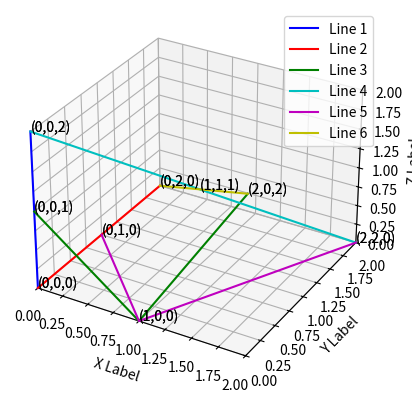

Here is the Python script that generated this plot:
import matplotlib.pyplot as plt
from mpl_toolkits.mplot3d import Axes3D
import numpy as np

# Points in the 3D vector space mod 3
points = [(x, y, z) for x in range(3) for y in range(3) for z in range(3)]

# Given result matrix
matrix = np.array([
    [1, 1, 1, 0, 0, 0, 0, 0, 0, 0, 0, 0, 0, 0, 0, 0, 0, 0, 0, 0, 0, 0, 0, 0, 0, 0, 0],
    [1, 0, 0, 1, 0, 0, 1, 0, 0, 0, 0, 0, 0, 0, 0, 0, 0, 0, 0, 0, 0, 0, 0, 0, 0, 0, 0],
    [0, 1, 0, 0, 0, 0, 0, 0, 0, 1, 0, 0, 0, 0, 0, 0, 0, 0, 0, 0, 1, 0, 0, 0, 0, 0, 0],
    [0, 0, 1, 0, 0, 0, 0, 0, 0, 0, 0, 0, 0, 1, 0, 0, 0, 0, 0, 0, 0, 0, 0, 0, 1, 0, 0],
    [0, 0, 0, 1, 0, 0, 0, 0, 0, 1, 0, 0, 0, 0, 0, 0, 0, 0, 0, 0, 0, 0, 0, 0, 1, 0, 0],
    [0, 0, 0, 0, 0, 0, 1, 0, 0, 0, 0, 0, 0, 1, 0, 0, 0, 0, 0, 0, 1, 0, 0, 0, 0, 0, 0]
])

# Function to plot lines
def plot_lines(matrix, points):
    fig = plt.figure()
    ax = fig.add_subplot(111, projection='3d')
    
    colors = ['b', 'r', 'g', 'c', 'm', 'y', 'k']
    
    # Loop through each row in the matrix
    for i, row in enumerate(matrix):
        line_points = [points[j] for j, val in enumerate(row) if val == 1]
        x_vals = [p[0] for p in line_points]
        y_vals = [p[1] for p in line_points]
        z_vals = [p[2] for p in line_points]
        
        ax.plot(x_vals, y_vals, z_vals, color=colors[i % len(colors)], label=f"Line {i+1}")

        # Annotate points
        for (x, y, z) in line_points:
            ax.text(x, y, z, f"({x},{y},{z})")

    # Setting the axes properties
    ax.set_xlabel('X Label')
    ax.set_ylabel('Y Label')
    ax.set_zlabel('Z Label')

    # Set axis limits
    ax.set_xlim([0, 2])
    ax.set_ylim([0, 2])
    ax.set_zlim([0, 2])

    # Adding a legend
    ax.legend()

    plt.show()

# Plot the lines
plot_lines(matrix, points)